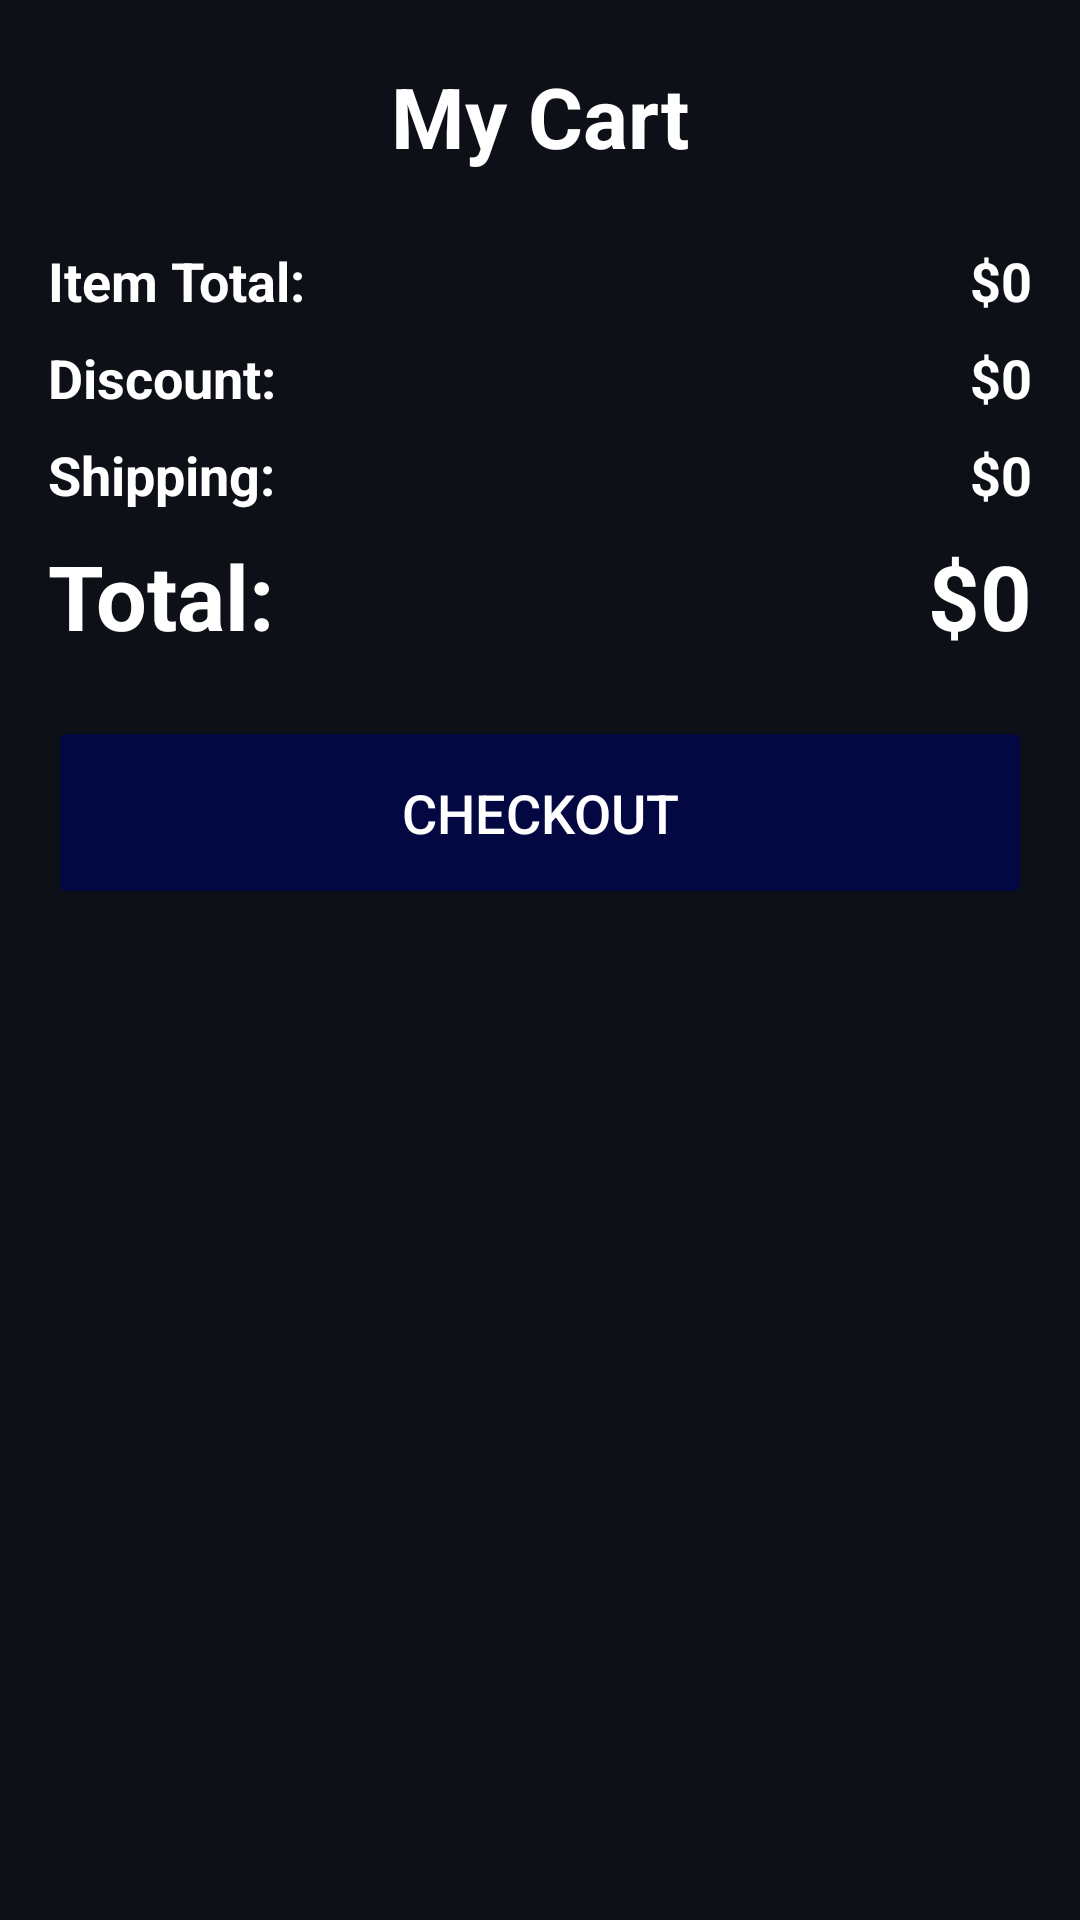

Layout XML and referenced resources for this Android screen:
<!-- AndroidManifest.xml: application theme Theme.SplashLogin -->
<!-- res/layout/fragment_cart.xml -->
<?xml version="1.0" encoding="utf-8"?>
<LinearLayout xmlns:android="http://schemas.android.com/apk/res/android"
    xmlns:app="http://schemas.android.com/apk/res-auto"
    xmlns:tools="http://schemas.android.com/tools"
    android:layout_width="match_parent"
    android:layout_height="match_parent"
    android:orientation="vertical"
    android:background="@color/bg"
    android:id="@+id/cartFragment"
    tools:context=".Fragments.HomeFragment">

    <TextView
        android:id="@+id/textView6"
        android:layout_margin="20dp"
        android:layout_width="match_parent"
        android:layout_height="wrap_content"
        android:text="My Cart"
        android:layout_marginTop="32dp"
        android:textSize="28sp"
        android:textStyle="bold"
        android:textAlignment="center"
        android:textColor="@color/white"/>

    <ScrollView
        android:layout_width="match_parent"
        android:layout_height="wrap_content"
        app:layout_constraintBottom_toBottomOf="parent"
        app:layout_constraintEnd_toEndOf="parent"
        app:layout_constraintStart_toStartOf="parent"
        app:layout_constraintTop_toTopOf="parent"
        tools:ignore="SpeakableTextPresentCheck">

        <LinearLayout
            android:id="@+id/linearLayout"
            android:layout_width="match_parent"
            android:layout_height="wrap_content"
            android:orientation="vertical"
            app:layout_constraintBottom_toBottomOf="parent"
            app:layout_constraintEnd_toEndOf="parent"
            app:layout_constraintStart_toStartOf="parent"
            app:layout_constraintTop_toTopOf="parent">

            <androidx.recyclerview.widget.RecyclerView
                android:id="@+id/cartRecyclerView"
                android:layout_width="match_parent"
                android:layout_height="wrap_content" />

            <LinearLayout
                android:layout_width="match_parent"
                android:layout_height="wrap_content"
                android:layout_marginStart="16dp"
                android:layout_marginTop="4dp"
                android:layout_marginEnd="16dp"
                android:layout_marginBottom="4dp"
                android:orientation="horizontal">

                <TextView
                    android:id="@+id/textView7"
                    android:layout_width="0dp"
                    android:layout_height="wrap_content"
                    android:layout_weight="1"
                    android:text="Item Total:"
                    android:textColor="@color/white"
                    android:textSize="18sp"
                    android:textStyle="bold" />

                <TextView
                    android:id="@+id/totalFeeTxt"
                    android:layout_width="wrap_content"
                    android:layout_height="wrap_content"
                    android:text="$0"
                    android:textColor="@color/white"
                    android:textSize="18sp"
                    android:textStyle="bold" />
            </LinearLayout>

            <LinearLayout
                android:layout_width="match_parent"
                android:layout_height="wrap_content"
                android:layout_marginStart="16dp"
                android:layout_marginTop="4dp"
                android:layout_marginEnd="16dp"
                android:layout_marginBottom="4dp"
                android:orientation="horizontal">

                <TextView
                    android:id="@+id/textView8"
                    android:layout_width="wrap_content"
                    android:layout_height="wrap_content"
                    android:layout_weight="1"
                    android:text="Discount:"
                    android:textColor="@color/white"
                    android:textSize="18sp"
                    android:textStyle="bold" />

                <TextView
                    android:id="@+id/deliveryFeeTxt"
                    android:layout_width="wrap_content"
                    android:layout_height="wrap_content"
                    android:text="$0"
                    android:textColor="@color/white"
                    android:textSize="18sp"
                    android:textStyle="bold" />
            </LinearLayout>

            <LinearLayout
                android:layout_width="match_parent"
                android:layout_height="wrap_content"
                android:layout_marginStart="16dp"
                android:layout_marginTop="4dp"
                android:layout_marginEnd="16dp"
                android:layout_marginBottom="4dp"
                android:orientation="horizontal">

                <TextView
                    android:id="@+id/textView9"
                    android:layout_width="wrap_content"
                    android:layout_height="wrap_content"
                    android:layout_weight="1"
                    android:text="Shipping:"
                    android:textColor="@color/white"
                    android:textSize="18sp"
                    android:textStyle="bold" />

                <TextView
                    android:id="@+id/taxFeeTxt"
                    android:layout_width="wrap_content"
                    android:layout_height="wrap_content"
                    android:text="$0"
                    android:textColor="@color/white"
                    android:textSize="18sp"
                    android:textStyle="bold" />
            </LinearLayout>

            <LinearLayout
                android:layout_width="match_parent"
                android:layout_height="wrap_content"
                android:layout_marginStart="16dp"
                android:layout_marginTop="4dp"
                android:layout_marginEnd="16dp"
                android:layout_marginBottom="4dp"
                android:orientation="horizontal">

                <TextView
                    android:id="@+id/textView10"
                    android:layout_width="0dp"
                    android:layout_height="wrap_content"
                    android:layout_weight="1"
                    android:text="Total:"
                    android:textColor="@color/white"
                    android:textSize="30sp"
                    android:textStyle="bold" />

                <TextView
                    android:id="@+id/totalTV"
                    android:layout_width="wrap_content"
                    android:layout_height="wrap_content"
                    android:text="$0"
                    android:textColor="@color/white"
                    android:textSize="30sp"
                    android:textStyle="bold" />
            </LinearLayout>

            <Button
                android:id="@+id/check_outBtn"
                android:layout_width="match_parent"
                android:layout_height="wrap_content"
                android:layout_margin="16dp"
                android:backgroundTint="@color/darkColor"
                android:padding="20dp"
                android:text="Checkout"
                android:textColor="@color/white"
                android:textSize="18dp"
                android:transitionName="button_tran" />
        </LinearLayout>
    </ScrollView>

</LinearLayout>
<!-- resources referenced by this layout -->
<resources>
  <color name="bg">#0d1017</color>
  <color name="darkColor">#040842</color>
  <color name="white">#FFFFFFFF</color>
  <style name="Theme.SplashLogin" parent="Theme.MaterialComponents.DayNight.NoActionBar">
          
          <item name="colorPrimary">@color/black</item>
          <item name="colorPrimaryVariant">@color/bg</item>
          <item name="colorOnPrimary">@color/black</item>
          
          <item name="colorSecondary">@color/teal_200</item>
          <item name="colorSecondaryVariant">@color/teal_700</item>
          <item name="colorOnSecondary">@color/black</item>
          
          <item name="android:statusBarColor" tools:targetApi="l">?attr/colorPrimaryVariant</item>
          
      </style>
  <color name="black">#FF000000</color>
  <color name="teal_200">#FF03DAC5</color>
  <color name="teal_700">#FF018786</color>
</resources>
